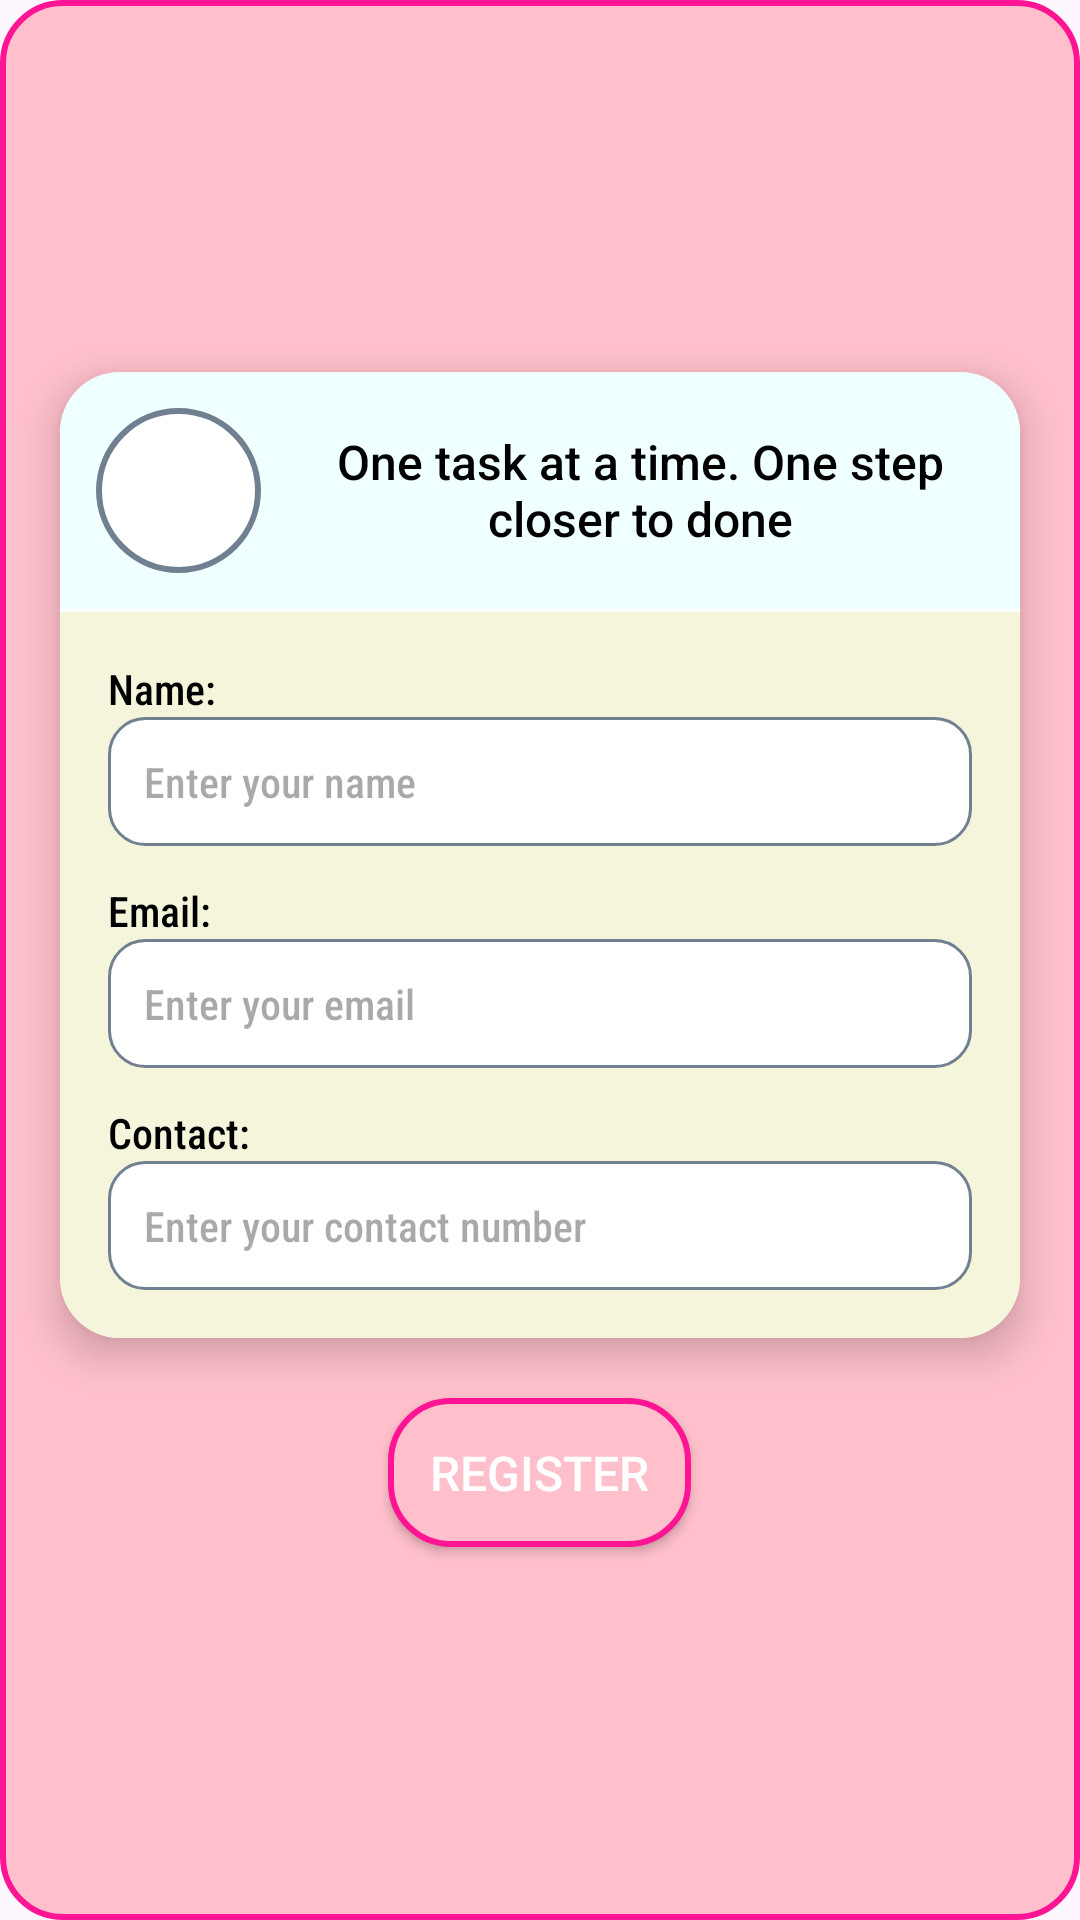

Reconstruct the res/layout file that produces this screen, plus the resources it refers to.
<!-- AndroidManifest.xml: application theme Theme.AchieveIt -->
<!-- res/layout/activity_landing_page.xml -->
<?xml version="1.0" encoding="utf-8"?>
<LinearLayout xmlns:android="http://schemas.android.com/apk/res/android"
    xmlns:app="http://schemas.android.com/apk/res-auto"
    xmlns:tools="http://schemas.android.com/tools"
    android:id="@+id/main"
    android:layout_width="match_parent"
    android:layout_height="match_parent"
    android:orientation="vertical"
    android:gravity="center"
    android:background="@drawable/button_register"
    tools:context=".LandingPage">

    <androidx.cardview.widget.CardView
        android:id="@+id/cardView"
        android:layout_width="320dp"
        android:layout_height="wrap_content"
        app:cardMaxElevation="15dp"
        app:cardCornerRadius="20dp"
        app:cardElevation="8dp"
        app:cardBackgroundColor="@color/white"
        android:padding="16dp">

        <LinearLayout
            android:layout_width="match_parent"
            android:layout_height="wrap_content"
            android:orientation="horizontal"
            android:background="@color/azure"
            android:padding="12dp"
            android:gravity="center_vertical">

            <ImageView
                android:layout_width="55dp"
                android:layout_height="55dp"
                android:src="@drawable/user"
                android:layout_marginEnd="12dp"
                android:scaleType="fitCenter"
                android:background="@drawable/image_bg"/>

            <TextView
                android:layout_width="0dp"
                android:layout_height="wrap_content"
                android:layout_weight="1"
                android:text="One task at a time. One step closer to done"
                android:textSize="16sp"
                android:textColor="@color/black"
                android:fontFamily="sans-serif-medium"
                android:gravity="center"
                android:textAlignment="center" />
        </LinearLayout>

        <LinearLayout
            android:layout_width="match_parent"
            android:layout_height="wrap_content"
            android:orientation="vertical"
            android:background="@color/beige"
            android:padding="16dp"
            android:layout_marginTop="80dp">


            <TextView
                android:layout_width="match_parent"
                android:layout_height="wrap_content"
                android:text="Name: "
                android:textSize="14sp"
                android:textColor="@color/black"
                android:fontFamily="sans-serif-condensed-medium"/>
            <EditText
                android:id="@+id/editName"
                android:layout_width="match_parent"
                android:layout_height="wrap_content"
                android:hint="Enter your name"
                android:textSize="14sp"
                android:textColor="@color/black"
                android:padding="12dp"
                android:fontFamily="sans-serif-condensed-medium"
                android:background="@drawable/edittext_bg" />

            <TextView
                android:layout_width="match_parent"
                android:layout_height="wrap_content"
                android:text="Email: "
                android:textSize="14sp"
                android:textColor="@color/black"
                android:fontFamily="sans-serif-condensed-medium"
                android:layout_marginTop="12dp"/>
            <EditText
                android:id="@+id/emailEdit"
                android:layout_width="match_parent"
                android:layout_height="wrap_content"
                android:hint="Enter your email"
                android:textSize="14sp"
                android:textColor="@color/black"
                android:padding="12dp"
                android:fontFamily="sans-serif-condensed-medium"
                android:background="@drawable/edittext_bg"/>


            <TextView
                android:layout_width="match_parent"
                android:layout_height="wrap_content"
                android:text="Contact: "
                android:textSize="14sp"
                android:textColor="@color/black"
                android:fontFamily="sans-serif-condensed-medium"
                android:layout_marginTop="12dp"/>
            <EditText
                android:id="@+id/editContact"
                android:layout_width="match_parent"
                android:layout_height="wrap_content"
                android:hint="Enter your contact number"
                android:textSize="14sp"
                android:textColor="@color/black"
                android:padding="12dp"
                android:fontFamily="sans-serif-condensed-medium"
                android:background="@drawable/edittext_bg"/>
        </LinearLayout>
    </androidx.cardview.widget.CardView>

    <Button
        android:id="@+id/register"
        android:layout_width="wrap_content"
        android:layout_height="wrap_content"
        android:text="Register"
        android:textColor="@color/white"
        android:background="@drawable/button_register"
        android:padding="14dp"
        android:fontFamily="sans-serif-medium"
        android:textSize="16sp"
        android:layout_marginTop="20dp"
        android:clickable="true"
        android:focusable="true"/>
</LinearLayout>
<!-- resources referenced by this layout -->
<resources>
  <color name="azure">#FFF0FFFF</color>
  <color name="beige">#FFF5F5DC</color>
  <color name="black">#FF000000</color>
  <color name="white">#FFFFFFFF</color>
  <!-- drawable button_register (drawable) -->
  <?xml version="1.0" encoding="utf-8"?>
  <shape xmlns:android="http://schemas.android.com/apk/res/android" android:shape="rectangle">
      <corners android:radius="20dp"/>
      <solid android:color="@color/pink"/>
      <stroke android:width="2dp" android:color="@color/deep_pink"/>
  </shape>
  <!-- drawable edittext_bg (drawable) -->
  <shape xmlns:android="http://schemas.android.com/apk/res/android" android:shape="rectangle">
      <corners android:radius="12dp"/>
      <solid android:color="@color/white"/>
      <stroke android:width="1dp" android:color="@color/slate_gray"/>
      <padding android:left="10dp" android:right="10dp"/>
  </shape>
  <!-- drawable image_bg (drawable) -->
  <?xml version="1.0" encoding="utf-8"?>
  <shape xmlns:android="http://schemas.android.com/apk/res/android" android:shape="oval">
      <solid android:color="@color/white"/>
      <stroke android:width="2dp" android:color="@color/slate_gray"/>
  </shape>
  <style name="Theme.AchieveIt" parent="Base.Theme.AchieveIt" />
  <color name="pink">#FFFFC0CB</color>
  <color name="deep_pink">#FFFF1493</color>
  <color name="slate_gray">#FF708090</color>
  <style name="Base.Theme.AchieveIt" parent="Theme.Material3.DayNight.NoActionBar">
          
          
      </style>
</resources>
